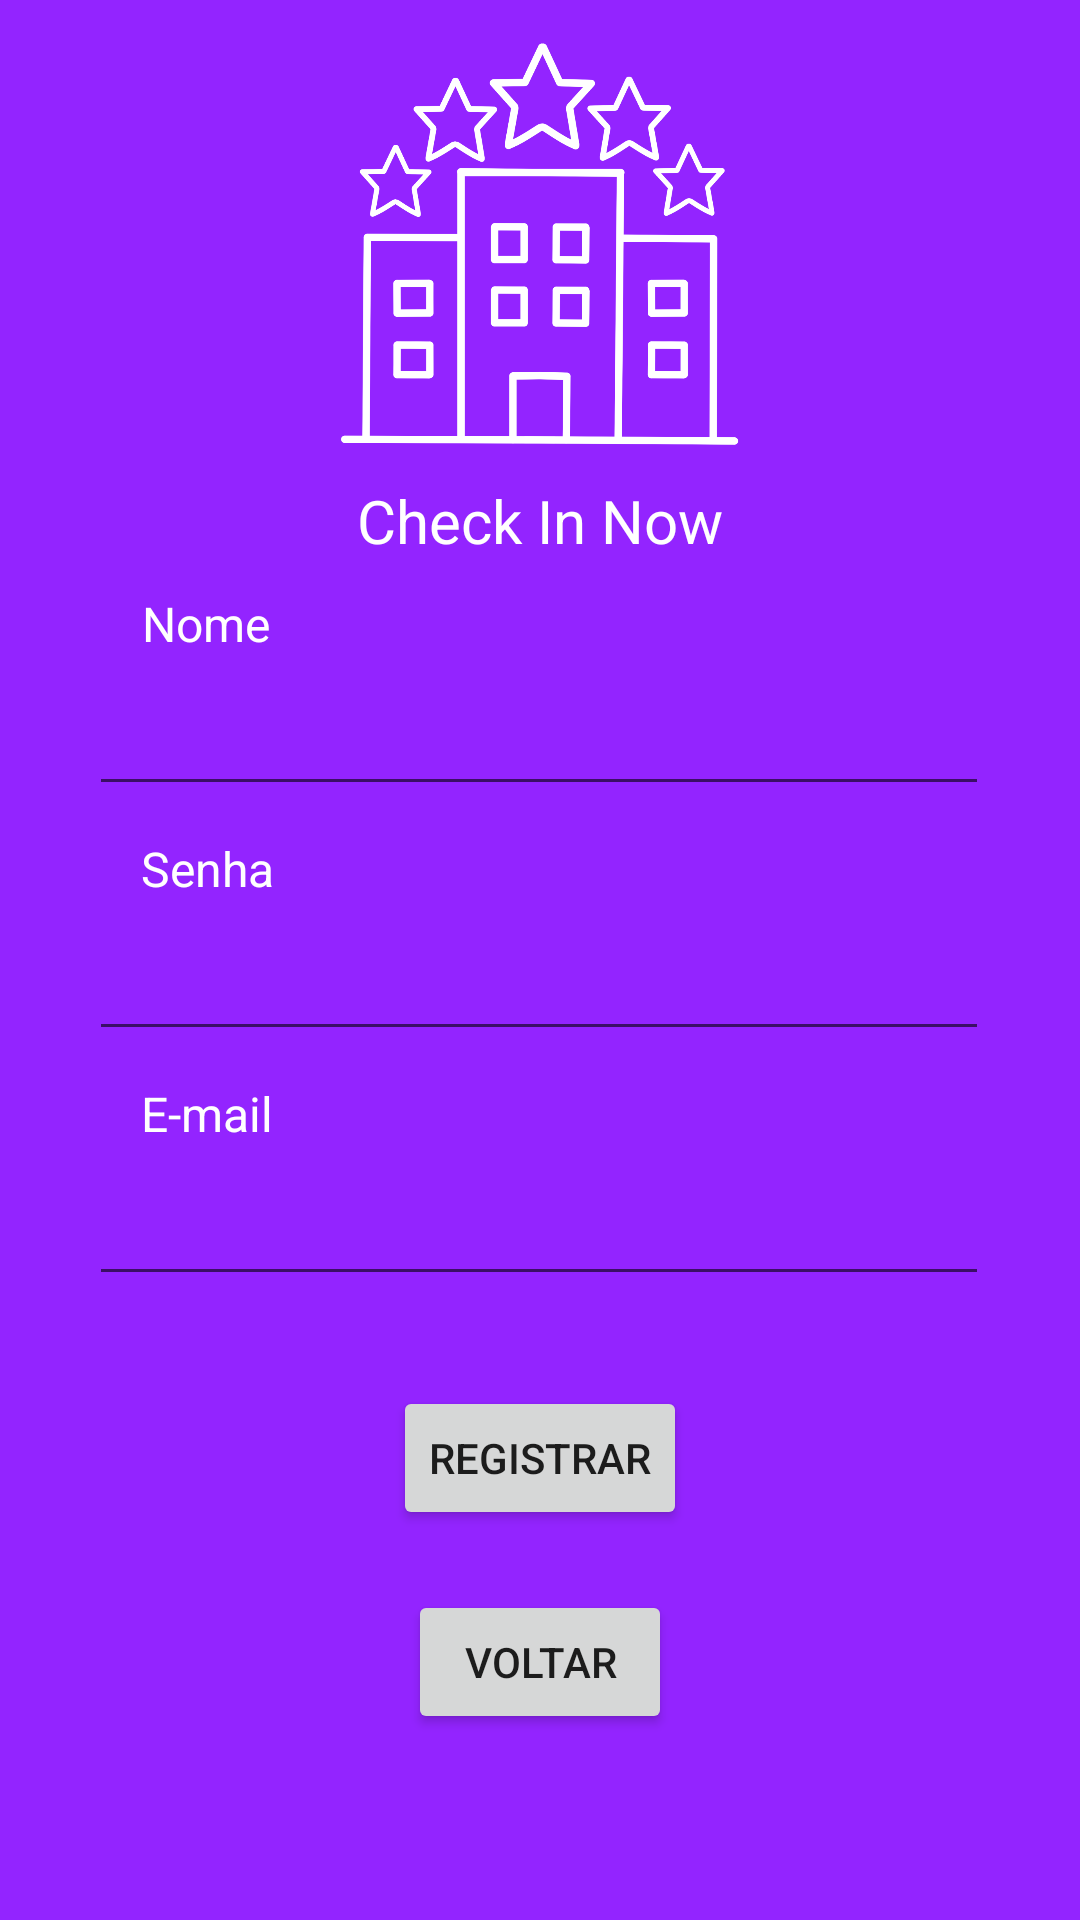

Android layout source for this screen:
<!-- AndroidManifest.xml: application theme Theme.Projeto_CheckInNow -->
<!-- res/layout/activity_tela_create_account.xml -->
<?xml version="1.0" encoding="utf-8"?>
<androidx.constraintlayout.widget.ConstraintLayout xmlns:android="http://schemas.android.com/apk/res/android"
    xmlns:app="http://schemas.android.com/apk/res-auto"
    xmlns:tools="http://schemas.android.com/tools"
    android:layout_width="match_parent"
    android:layout_height="match_parent"
    android:background="@color/ic_logo_background"
    tools:context=".Tela_CreateAccount">

    <ImageView
        android:id="@+id/img_logo2"
        android:layout_width="150dp"
        android:layout_height="150dp"
        android:layout_marginTop="10dp"
        app:layout_constraintEnd_toEndOf="parent"
        app:layout_constraintStart_toStartOf="parent"
        app:layout_constraintTop_toTopOf="parent"
        app:srcCompat="@drawable/hotel_logo" />

    <TextView
        android:id="@+id/txt_app2"
        android:layout_width="wrap_content"
        android:layout_height="wrap_content"
        android:text="Check In Now"
        android:textColor="@color/white"
        android:textSize="20sp"
        app:layout_constraintEnd_toEndOf="parent"
        app:layout_constraintStart_toStartOf="parent"
        app:layout_constraintTop_toBottomOf="@+id/img_logo2" />

    <EditText
        android:id="@+id/edt_txt_user"
        android:layout_width="300dp"
        android:layout_height="50dp"
        android:ems="10"
        android:inputType="textPersonName"
        app:layout_constraintEnd_toEndOf="parent"
        app:layout_constraintHorizontal_bias="0.495"
        app:layout_constraintStart_toStartOf="parent"
        app:layout_constraintTop_toBottomOf="@+id/txt_username" />

    <TextView
        android:id="@+id/txt_username"
        android:layout_width="wrap_content"
        android:layout_height="wrap_content"
        android:layout_marginTop="10dp"
        android:text="Nome"
        android:textColor="@color/white"
        android:textSize="16sp"
        app:layout_constraintEnd_toEndOf="parent"
        app:layout_constraintHorizontal_bias="0.149"
        app:layout_constraintStart_toStartOf="parent"
        app:layout_constraintTop_toBottomOf="@+id/txt_app2" />

    <EditText
        android:id="@+id/edt_txt_password"
        android:layout_width="300dp"
        android:layout_height="50dp"
        android:ems="10"
        android:inputType="textPassword"
        app:layout_constraintEnd_toEndOf="parent"
        app:layout_constraintHorizontal_bias="0.495"
        app:layout_constraintStart_toStartOf="parent"
        app:layout_constraintTop_toBottomOf="@+id/txt_password" />

    <TextView
        android:id="@+id/txt_email"
        android:layout_width="wrap_content"
        android:layout_height="wrap_content"
        android:layout_marginTop="10dp"
        android:text="E-mail"
        android:textColor="@color/white"
        android:textSize="16sp"
        app:layout_constraintEnd_toEndOf="parent"
        app:layout_constraintHorizontal_bias="0.149"
        app:layout_constraintStart_toStartOf="parent"
        app:layout_constraintTop_toBottomOf="@+id/edt_txt_password" />

    <EditText
        android:id="@+id/edt_txt_email"
        android:layout_width="300dp"
        android:layout_height="50dp"
        android:ems="10"
        android:inputType="textEmailAddress"
        app:layout_constraintEnd_toEndOf="parent"
        app:layout_constraintHorizontal_bias="0.495"
        app:layout_constraintStart_toStartOf="parent"
        app:layout_constraintTop_toBottomOf="@+id/txt_email" />

    <TextView
        android:id="@+id/txt_password"
        android:layout_width="wrap_content"
        android:layout_height="wrap_content"
        android:layout_marginTop="10dp"
        android:text="Senha"
        android:textColor="@color/white"
        android:textSize="16sp"
        app:layout_constraintEnd_toEndOf="parent"
        app:layout_constraintHorizontal_bias="0.149"
        app:layout_constraintStart_toStartOf="parent"
        app:layout_constraintTop_toBottomOf="@+id/edt_txt_user" />

    <Button
        android:id="@+id/btn_create_account"
        android:layout_width="wrap_content"
        android:layout_height="wrap_content"
        android:layout_marginTop="30dp"
        android:onClick="telaInicial"
        android:text="Registrar"
        app:layout_constraintEnd_toEndOf="parent"
        app:layout_constraintStart_toStartOf="parent"
        app:layout_constraintTop_toBottomOf="@+id/edt_txt_email" />

    <Button
        android:id="@+id/btn_return"
        android:layout_width="wrap_content"
        android:layout_height="wrap_content"
        android:layout_marginTop="20dp"
        android:onClick="telaLogin"
        android:text="Voltar"
        app:layout_constraintEnd_toEndOf="parent"
        app:layout_constraintStart_toStartOf="parent"
        app:layout_constraintTop_toBottomOf="@+id/btn_create_account" />

</androidx.constraintlayout.widget.ConstraintLayout>
<!-- resources referenced by this layout -->
<resources>
  <color name="ic_logo_background">#9324FF</color>
  <color name="white">#FFFFFFFF</color>
  <!-- drawable hotel_logo: png bitmap (drawable, 92830 bytes) -->
  <style name="Theme.Projeto_CheckInNow" parent="Theme.MaterialComponents.DayNight.NoActionBar">
          
          <item name="colorPrimary">@color/purple_500</item>
          <item name="colorPrimaryVariant">@color/purple_700</item>
          <item name="colorOnPrimary">@color/white</item>
          
          <item name="colorSecondary">@color/teal_200</item>
          <item name="colorSecondaryVariant">@color/teal_700</item>
          <item name="colorOnSecondary">@color/black</item>
          
          <item name="android:statusBarColor" tools:targetApi="l">?attr/colorPrimaryVariant</item>
          
      </style>
  <color name="purple_500">#FF6200EE</color>
  <color name="purple_700">#FF3700B3</color>
  <color name="teal_200">#FF03DAC5</color>
  <color name="teal_700">#FF018786</color>
  <color name="black">#FF000000</color>
</resources>
